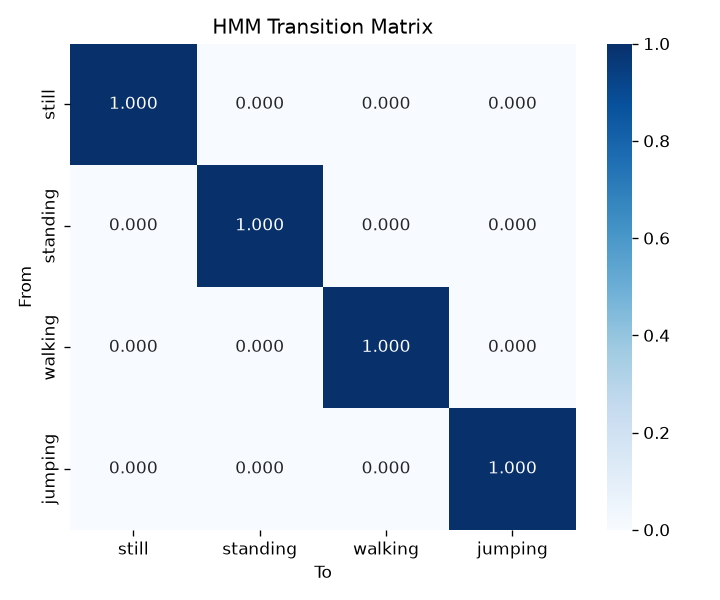

The data file committed next to this chart (first rows):
, still, standing, walking, jumping
still, 1.0, 9.695474558776781e-114, 0.0, 0.0
standing, 5.2466265214563326e-138, 1.0, 0.0, 0.0
walking, 0.0, 3.02435710026631e-245, 1.0, 0.0
jumping, 0.0, 0.0, 0.0, 1.0
